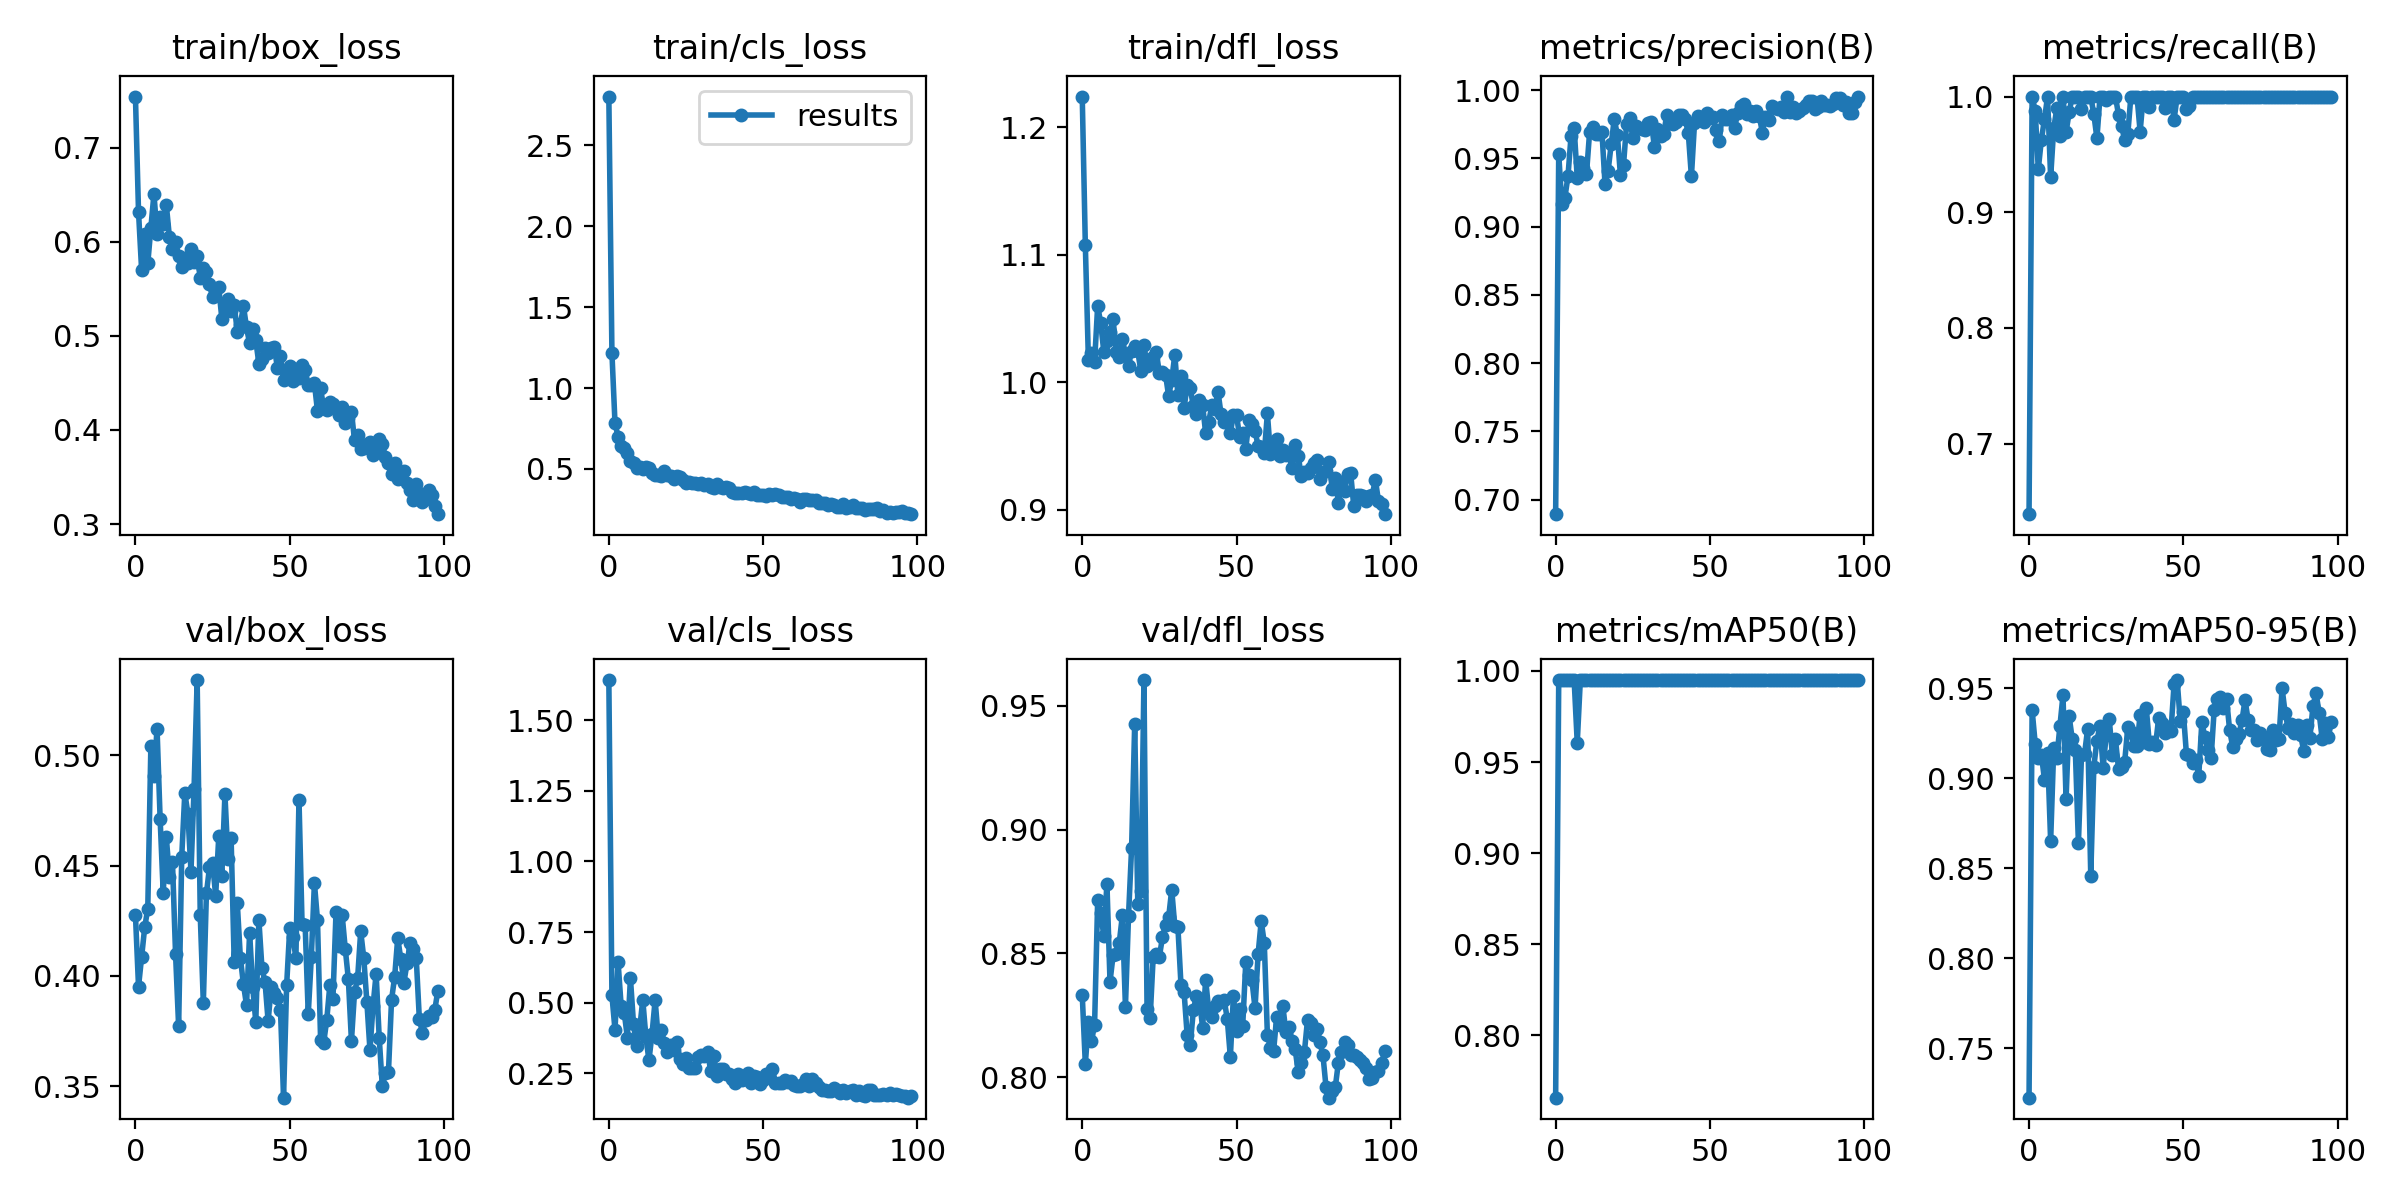

The table this chart was drawn from, first rows:
epoch, train/box_loss, train/cls_loss, train/dfl_loss, metrics/precision(B), metrics/recall(B), metrics/mAP50(B), metrics/mAP50-95(B), val/box_loss, val/cls_loss, val/dfl_loss, lr/pg0, lr/pg1, lr/pg2
0, 0.7543, 2.802, 1.224, 0.6894, 0.6389, 0.7657, 0.7227, 0.4277, 1.642, 0.8332, 0.0829, 0.0019, 0.0019
1, 0.6316, 1.218, 1.108, 0.9533, 1, 0.995, 0.9379, 0.3952, 0.5263, 0.8054, 0.06486, 0.003861, 0.003861
2, 0.5701, 0.7812, 1.017, 0.9163, 0.9875, 0.995, 0.9193, 0.4086, 0.4033, 0.8222, 0.04678, 0.005783, 0.005783
3, 0.6078, 0.7002, 1.023, 0.9212, 0.9371, 0.995, 0.9111, 0.422, 0.643, 0.8145, 0.02866, 0.007665, 0.007665
4, 0.5769, 0.6428, 1.016, 0.937, 0.9628, 0.995, 0.9132, 0.4305, 0.4866, 0.8212, 0.01051, 0.009508, 0.009508
5, 0.6147, 0.6283, 1.06, 0.9667, 0.9802, 0.995, 0.8994, 0.5041, 0.4642, 0.8714, 0.009505, 0.009505, 0.009505
6, 0.6509, 0.5993, 1.046, 0.9722, 1, 0.995, 0.9142, 0.4904, 0.3768, 0.8663, 0.009505, 0.009505, 0.009505
7, 0.6078, 0.5511, 1.024, 0.9356, 0.9302, 0.9606, 0.8651, 0.512, 0.5864, 0.8569, 0.009406, 0.009406, 0.009406
8, 0.6263, 0.5388, 1.032, 0.9477, 0.9725, 0.995, 0.9167, 0.4712, 0.4239, 0.8781, 0.009307, 0.009307, 0.009307
9, 0.6191, 0.5084, 1.039, 0.9432, 0.9898, 0.995, 0.9113, 0.4376, 0.3462, 0.8385, 0.009208, 0.009208, 0.009208
10, 0.6392, 0.509, 1.05, 0.9387, 0.9655, 0.995, 0.929, 0.463, 0.4094, 0.8492, 0.009109, 0.009109, 0.009109
11, 0.6053, 0.497, 1.024, 0.969, 1, 0.995, 0.9462, 0.4449, 0.5103, 0.8498, 0.00901, 0.00901, 0.00901
12, 0.5922, 0.5142, 1.02, 0.9727, 0.9691, 0.995, 0.8884, 0.4516, 0.3788, 0.8542, 0.008911, 0.008911, 0.008911
13, 0.5997, 0.5055, 1.034, 0.9679, 0.9865, 0.995, 0.9345, 0.41, 0.2966, 0.8653, 0.008812, 0.008812, 0.008812
14, 0.5852, 0.4734, 1.022, 0.9676, 1, 0.995, 0.9219, 0.3771, 0.3899, 0.8285, 0.008713, 0.008713, 0.008713
15, 0.5731, 0.4643, 1.013, 0.9697, 1, 0.995, 0.9156, 0.454, 0.5093, 0.8652, 0.008614, 0.008614, 0.008614
16, 0.5823, 0.4651, 1.025, 0.9313, 1, 0.995, 0.864, 0.4829, 0.3767, 0.8927, 0.008515, 0.008515, 0.008515
17, 0.5769, 0.4585, 1.029, 0.9408, 0.9895, 0.995, 0.9128, 0.4734, 0.404, 0.9427, 0.008416, 0.008416, 0.008416
18, 0.5927, 0.489, 1.024, 0.9602, 1, 0.995, 0.9138, 0.4472, 0.3562, 0.8698, 0.008317, 0.008317, 0.008317
19, 0.5786, 0.4647, 1.009, 0.9789, 1, 0.995, 0.9277, 0.4849, 0.3263, 0.8752, 0.008218, 0.008218, 0.008218
20, 0.585, 0.4567, 1.03, 0.9672, 1, 0.995, 0.846, 0.534, 0.3519, 0.9604, 0.008119, 0.008119, 0.008119
21, 0.5617, 0.4394, 1.013, 0.9377, 0.9847, 0.995, 0.9066, 0.4276, 0.3333, 0.8276, 0.00802, 0.00802, 0.00802
22, 0.5719, 0.4534, 1.015, 0.9453, 0.9638, 0.995, 0.9211, 0.3878, 0.3595, 0.8238, 0.007921, 0.007921, 0.007921
23, 0.568, 0.4484, 1.02, 0.9753, 1, 0.995, 0.9293, 0.4374, 0.2992, 0.8487, 0.007822, 0.007822, 0.007822
24, 0.5546, 0.4318, 1.024, 0.9798, 0.9996, 0.995, 0.9058, 0.4493, 0.2816, 0.8497, 0.007723, 0.007723, 0.007723
25, 0.5408, 0.4123, 1.007, 0.9651, 0.9971, 0.995, 0.9241, 0.4511, 0.3039, 0.8486, 0.007624, 0.007624, 0.007624
26, 0.5499, 0.4188, 1.008, 0.9735, 1, 0.995, 0.9328, 0.4364, 0.2687, 0.8566, 0.007525, 0.007525, 0.007525
27, 0.5514, 0.4121, 1.006, 0.9722, 1, 0.995, 0.9133, 0.4632, 0.2676, 0.8616, 0.007426, 0.007426, 0.007426
28, 0.5182, 0.4122, 0.9891, 0.9718, 1, 0.995, 0.9217, 0.4455, 0.2696, 0.8645, 0.007327, 0.007327, 0.007327
29, 0.533, 0.4091, 1.002, 0.9711, 0.9842, 0.995, 0.9053, 0.4823, 0.309, 0.8757, 0.007228, 0.007228, 0.007228
30, 0.5393, 0.4134, 1.022, 0.976, 0.9745, 0.995, 0.9061, 0.4528, 0.3145, 0.8609, 0.007129, 0.007129, 0.007129
31, 0.5259, 0.4023, 0.99, 0.9769, 0.9621, 0.995, 0.9094, 0.4627, 0.311, 0.8606, 0.00703, 0.00703, 0.00703
32, 0.5332, 0.4098, 1.005, 0.9584, 0.9675, 0.995, 0.9283, 0.4065, 0.3241, 0.8373, 0.006931, 0.006931, 0.006931
33, 0.5045, 0.3885, 0.9795, 0.9713, 1, 0.995, 0.9258, 0.4331, 0.2596, 0.8344, 0.006832, 0.006832, 0.006832
34, 0.5116, 0.3844, 0.9978, 0.9667, 1, 0.995, 0.9181, 0.4083, 0.3132, 0.817, 0.006733, 0.006733, 0.006733
35, 0.5317, 0.4052, 0.9956, 0.9675, 1, 0.995, 0.918, 0.3962, 0.2399, 0.8129, 0.006634, 0.006634, 0.006634
36, 0.5089, 0.3908, 0.9812, 0.9819, 0.9696, 0.995, 0.9355, 0.3868, 0.2637, 0.827, 0.006535, 0.006535, 0.006535
37, 0.492, 0.3826, 0.9753, 0.9757, 1, 0.995, 0.9204, 0.4195, 0.2648, 0.8329, 0.006436, 0.006436, 0.006436
38, 0.507, 0.3891, 0.9858, 0.9751, 1, 0.995, 0.939, 0.3949, 0.248, 0.8314, 0.006337, 0.006337, 0.006337
39, 0.4952, 0.3799, 0.9822, 0.9763, 0.9914, 0.995, 0.919, 0.3793, 0.2474, 0.82, 0.006238, 0.006238, 0.006238
40, 0.4704, 0.3592, 0.9598, 0.9819, 1, 0.995, 0.9202, 0.4254, 0.2295, 0.8393, 0.006139, 0.006139, 0.006139
41, 0.4754, 0.3531, 0.9689, 0.9815, 1, 0.995, 0.9186, 0.4035, 0.2176, 0.8267, 0.00604, 0.00604, 0.00604
42, 0.4869, 0.3509, 0.9821, 0.9785, 1, 0.995, 0.9334, 0.3972, 0.249, 0.8244, 0.005941, 0.005941, 0.005941
43, 0.4816, 0.3531, 0.9793, 0.9683, 1, 0.995, 0.9309, 0.3795, 0.2275, 0.8287, 0.005842, 0.005842, 0.005842
44, 0.4869, 0.3588, 0.9924, 0.9367, 0.9905, 0.995, 0.9254, 0.395, 0.2324, 0.8306, 0.005743, 0.005743, 0.005743
45, 0.488, 0.3499, 0.9748, 0.9757, 1, 0.995, 0.9285, 0.3921, 0.2498, 0.8303, 0.005644, 0.005644, 0.005644
46, 0.4662, 0.3426, 0.9688, 0.9808, 1, 0.995, 0.9264, 0.39, 0.2159, 0.8312, 0.005545, 0.005545, 0.005545
47, 0.4788, 0.3554, 0.9706, 0.9783, 0.98, 0.995, 0.9524, 0.3848, 0.2404, 0.8235, 0.005446, 0.005446, 0.005446
48, 0.4532, 0.3416, 0.9602, 0.9769, 1, 0.995, 0.9547, 0.3449, 0.2359, 0.8081, 0.005347, 0.005347, 0.005347
49, 0.4625, 0.3357, 0.9746, 0.9833, 1, 0.995, 0.9318, 0.3958, 0.2118, 0.8329, 0.005248, 0.005248, 0.005248
50, 0.4676, 0.3358, 0.9742, 0.9799, 1, 0.995, 0.9368, 0.4215, 0.226, 0.8187, 0.005149, 0.005149, 0.005149
51, 0.4519, 0.3304, 0.9572, 0.9806, 0.9895, 0.995, 0.9137, 0.4175, 0.248, 0.8277, 0.00505, 0.00505, 0.00505
52, 0.4645, 0.3424, 0.9605, 0.9706, 0.9914, 0.995, 0.913, 0.4083, 0.2379, 0.8207, 0.004951, 0.004951, 0.004951
53, 0.4547, 0.3374, 0.9475, 0.9629, 1, 0.995, 0.9088, 0.4799, 0.265, 0.8465, 0.004852, 0.004852, 0.004852
54, 0.4689, 0.3426, 0.9702, 0.9815, 1, 0.995, 0.9105, 0.4234, 0.2159, 0.8414, 0.004753, 0.004753, 0.004753
55, 0.4642, 0.3384, 0.9669, 0.9787, 1, 0.995, 0.9015, 0.423, 0.217, 0.839, 0.004654, 0.004654, 0.004654
56, 0.4476, 0.3252, 0.9618, 0.9785, 1, 0.995, 0.9313, 0.3827, 0.2145, 0.8278, 0.004555, 0.004555, 0.004555
57, 0.4475, 0.3244, 0.9499, 0.9816, 1, 0.995, 0.9228, 0.4086, 0.228, 0.8498, 0.004456, 0.004456, 0.004456
58, 0.4496, 0.3271, 0.9493, 0.9724, 1, 0.995, 0.9156, 0.4421, 0.2198, 0.863, 0.004357, 0.004357, 0.004357
59, 0.4199, 0.3145, 0.9443, 0.9832, 1, 0.995, 0.9113, 0.4252, 0.2224, 0.8541, 0.004258, 0.004258, 0.004258
... 39 more rows
